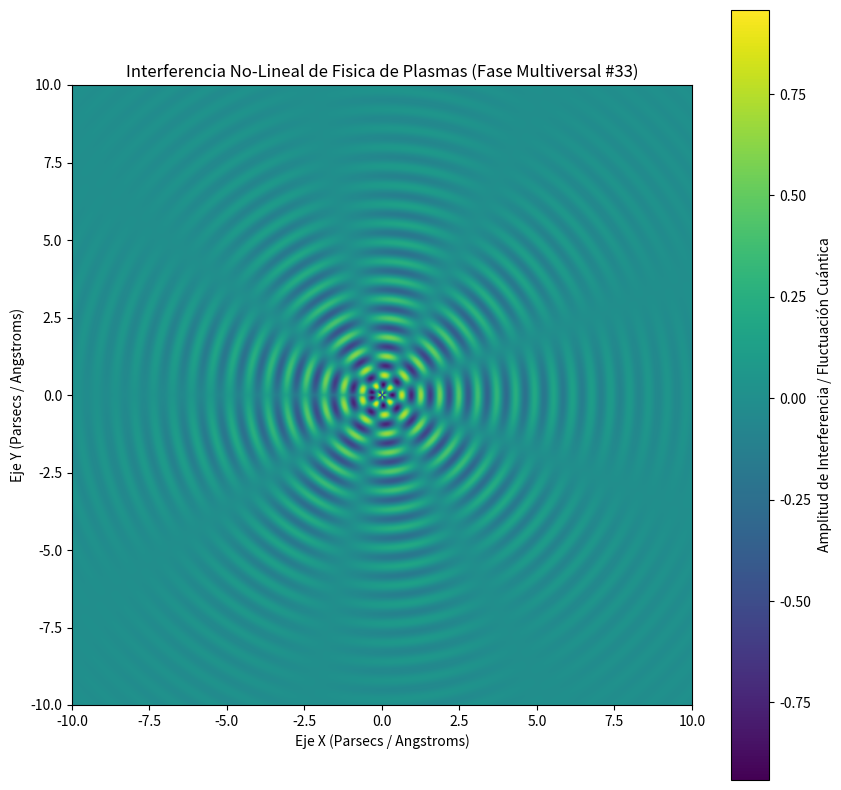

Recreate this plot in Python.
%matplotlib inline
# Simulación Multiversal: Fisica de Plasmas - Variante 33
import numpy as np
import matplotlib.pyplot as plt

# Parámetros Físicos No-Lineales
omega_1 = 10.25
omega_2 = 4.372
lambda_decay = 0.319
phase_shift = 1.237

x = np.linspace(-10, 10, 800)
y = np.linspace(-10, 10, 800)
X, Y = np.meshgrid(x, y)

# Dinámica de Fluidos / Campos Tensor-Escalares (Fase Multiversal)
R = np.sqrt(X**2 + Y**2) + 1e-5
Z = (np.sin(omega_1 * R + phase_shift) * np.cos(omega_2 * np.arctan2(Y, X))) * np.exp(-lambda_decay * R)

plt.figure(figsize=(10, 10))
plt.imshow(Z, cmap='viridis', extent=[-10, 10, -10, 10], origin='lower')
plt.colorbar(label='Amplitud de Interferencia / Fluctuación Cuántica')
plt.title(r'Interferencia No-Lineal de Fisica de Plasmas (Fase Multiversal #33)')
plt.xlabel('Eje X (Parsecs / Angstroms)')
plt.ylabel('Eje Y (Parsecs / Angstroms)')
plt.show()
